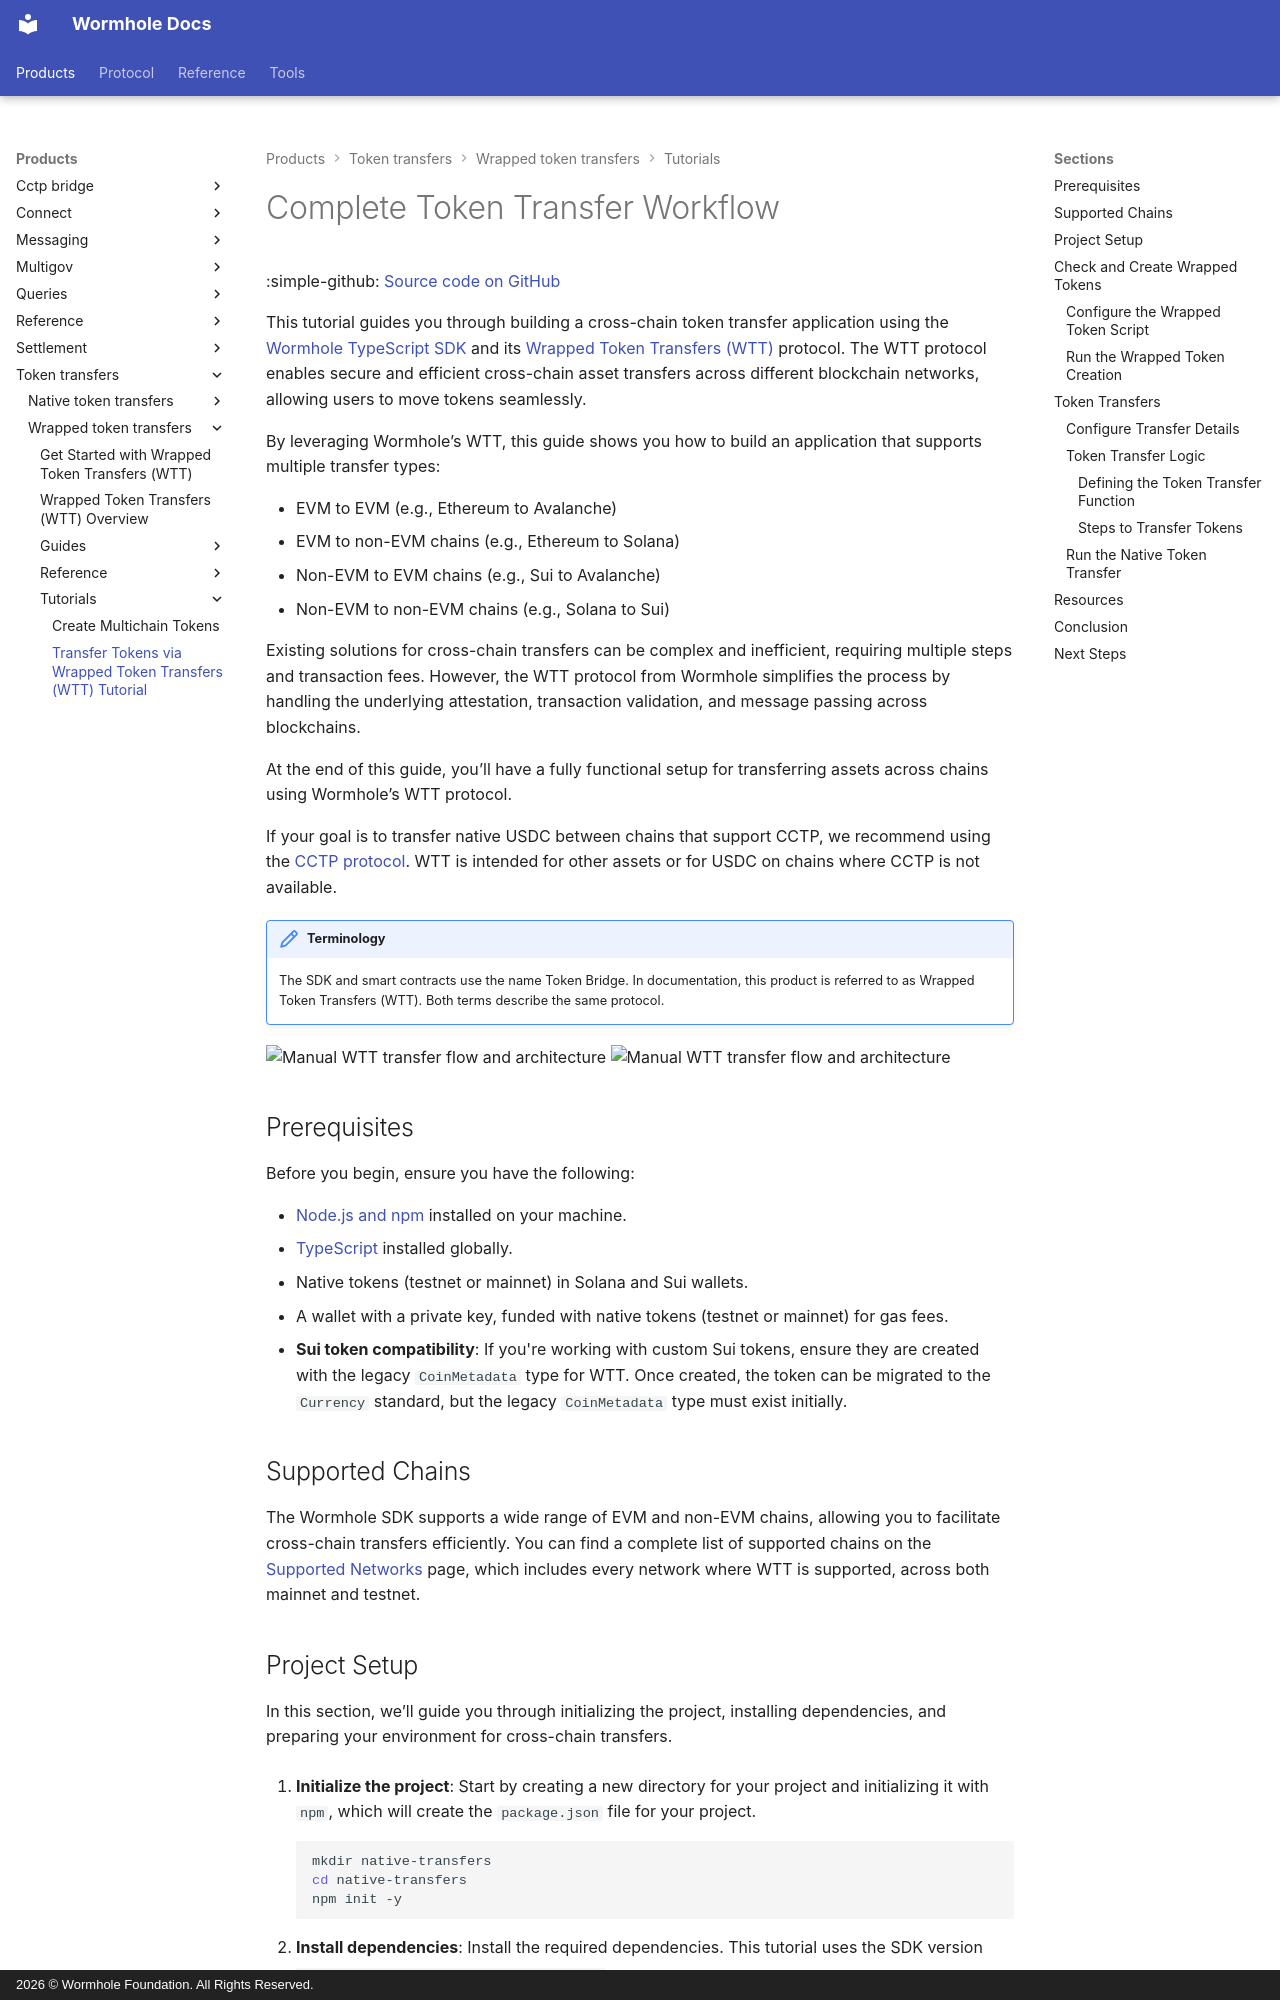

repository: wormhole-foundation/wormhole-docs · page: products/token-transfers/wrapped-token-transfers/tutorials/transfer-workflow/index.html · generator: mkdocs · copyright: 2026 © Wormhole Foundation. All Rights Reserved.

---
title: Transfer Tokens via Wrapped Token Transfers (WTT) Tutorial
description: Learn to build a cross-chain native token transfer app using Wormhole’s TypeScript SDK, supporting native token transfers across EVM and non-EVM chains.
categories: WTT, Transfers
---

# Complete Token Transfer Workflow

:simple-github: [Source code on GitHub](https://github.com/wormhole-foundation/demo-basic-ts-sdk/){target=\_blank}

This tutorial guides you through building a cross-chain token transfer application using the [Wormhole TypeScript SDK](https://github.com/wormhole-foundation/wormhole-sdk-ts){target=\_blank} and its [Wrapped Token Transfers (WTT)](/docs/products/token-transfers/wrapped-token-transfers/overview/){target=\_blank} protocol. The WTT protocol enables secure and efficient cross-chain asset transfers across different blockchain networks, allowing users to move tokens seamlessly.

By leveraging Wormhole’s WTT, this guide shows you how to build an application that supports multiple transfer types:

 - EVM to EVM (e.g., Ethereum to Avalanche)
 - EVM to non-EVM chains (e.g., Ethereum to Solana)
 - Non-EVM to EVM chains (e.g., Sui to Avalanche)
 - Non-EVM to non-EVM chains (e.g., Solana to Sui)

Existing solutions for cross-chain transfers can be complex and inefficient, requiring multiple steps and transaction fees. However, the WTT protocol from Wormhole simplifies the process by handling the underlying attestation, transaction validation, and message passing across blockchains.

At the end of this guide, you’ll have a fully functional setup for transferring assets across chains using Wormhole’s WTT protocol.

If your goal is to transfer native USDC between chains that support CCTP, we recommend using the [CCTP protocol](/docs/products/cctp-bridge/overview/){target=\_blank}. WTT is intended for other assets or for USDC on chains where CCTP is not available.

!!! note "Terminology" 
    The SDK and smart contracts use the name Token Bridge. In documentation, this product is referred to as Wrapped Token Transfers (WTT). Both terms describe the same protocol.

![Manual WTT transfer flow and architecture](/docs/images/products/wrapped-token-transfers/tutorials/transfer-workflow/manual-wtt.webp#only-dark)
![Manual WTT transfer flow and architecture](/docs/images/products/wrapped-token-transfers/tutorials/transfer-workflow/manual-wtt-light.webp#only-light)

## Prerequisites

Before you begin, ensure you have the following:

 - [Node.js and npm](https://docs.npmjs.com/downloading-and-installing-node-js-and-npm){target=\_blank} installed on your machine.
 - [TypeScript](https://www.typescriptlang.org/download/){target=\_blank} installed globally.
 - Native tokens (testnet or mainnet) in Solana and Sui wallets.
 - A wallet with a private key, funded with native tokens (testnet or mainnet) for gas fees.
 - **Sui token compatibility**: If you're working with custom Sui tokens, ensure they are created with the legacy `CoinMetadata` type for WTT. Once created, the token can be migrated to the `Currency` standard, but the legacy `CoinMetadata` type must exist initially.

## Supported Chains

The Wormhole SDK supports a wide range of EVM and non-EVM chains, allowing you to facilitate cross-chain transfers efficiently. You can find a complete list of supported chains on the [Supported Networks](/docs/reference/supported-networks/#wtt){target=\_blank} page, which includes every network where WTT is supported, across both mainnet and testnet.
